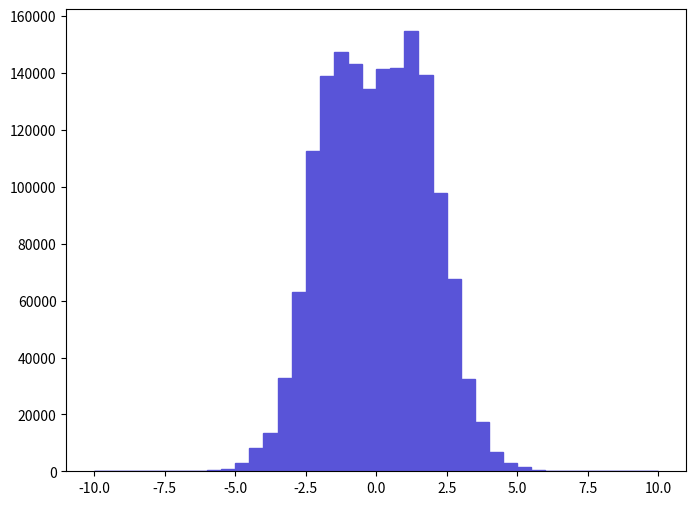

Source code (Python): (Note: this script raises an exception after producing the figure.)
def selection_4():

    # Library import
    import numpy
    import matplotlib
    import matplotlib.pyplot   as plt
    import matplotlib.gridspec as gridspec

    # Library version
    matplotlib_version = matplotlib.__version__
    numpy_version      = numpy.__version__

    # Histo binning
    xBinning = numpy.linspace(-10.0,10.0,41,endpoint=True)

    # Creating data sequence: middle of each bin
    xData = numpy.array([-9.75,-9.25,-8.75,-8.25,-7.75,-7.25,-6.75,-6.25,-5.75,-5.25,-4.75,-4.25,-3.75,-3.25,-2.75,-2.25,-1.75,-1.25,-0.75,-0.25,0.25,0.75,1.25,1.75,2.25,2.75,3.25,3.75,4.25,4.75,5.25,5.75,6.25,6.75,7.25,7.75,8.25,8.75,9.25,9.75])

    # Creating weights for histo: y5_ETA_0
    y5_ETA_0_weights = numpy.array([0.0,0.0,0.0,0.0,0.0,0.0,160.3210098,160.3210098,480.9630294,801.605049,3046.0991862,8176.3714998,13466.9608232,32705.4819992,63006.1538514,112545.30688,138998.308497,147495.309016,143327.008761,134509.308222,141563.408653,141723.808663,154709.809457,139318.908516,97956.1359878,67655.4641356,32384.8419796,17474.9910682,6893.8034214,2885.7781764,1442.8890882,320.6420196,0.0,0.0,0.0,0.0,0.0,0.0,0.0,0.0])

    # Creating a new Canvas
    fig   = plt.figure(figsize=(8,6),dpi=80)
    frame = gridspec.GridSpec(1,1)
    pad   = fig.add_subplot(frame[0])

    # Creating a new Stack
    pad.hist(x=xData, bins=xBinning, weights=y5_ETA_0_weights,\
             label="$unweighted\_events$", histtype="stepfilled", rwidth=1.0,\
             color="#5954d8", edgecolor="#5954d8", linewidth=1, linestyle="solid",\
             bottom=None, cumulative=False, normed=False, align="mid", orientation="vertical")


    # Axis
    plt.rc('text',usetex=False)
    plt.xlabel(r"$\eta$ $[ t~_{1} ]$ ",\
               fontsize=16,color="black")
    plt.ylabel(r"$\mathrm{Events}$ $(\mathcal{L}_{\mathrm{int}} = 10\ \mathrm{fb}^{-1})$ ",\
               fontsize=16,color="black")

    # Boundary of y-axis
    ymax=(y5_ETA_0_weights).max()*1.1
    #ymin=0 # linear scale
    ymin=min([x for x in (y5_ETA_0_weights) if x])/100. # log scale
    plt.gca().set_ylim(ymin,ymax)

    # Log/Linear scale for X-axis
    plt.gca().set_xscale("linear")
    #plt.gca().set_xscale("log",nonposx="clip")

    # Log/Linear scale for Y-axis
    #plt.gca().set_yscale("linear")
    plt.gca().set_yscale("log",nonposy="clip")

    # Saving the image
    plt.savefig('../../HTML/MadAnalysis5job_0/selection_4.png')
    plt.savefig('../../PDF/MadAnalysis5job_0/selection_4.png')
    plt.savefig('../../DVI/MadAnalysis5job_0/selection_4.eps')

# Running!
if __name__ == '__main__':
    selection_4()
